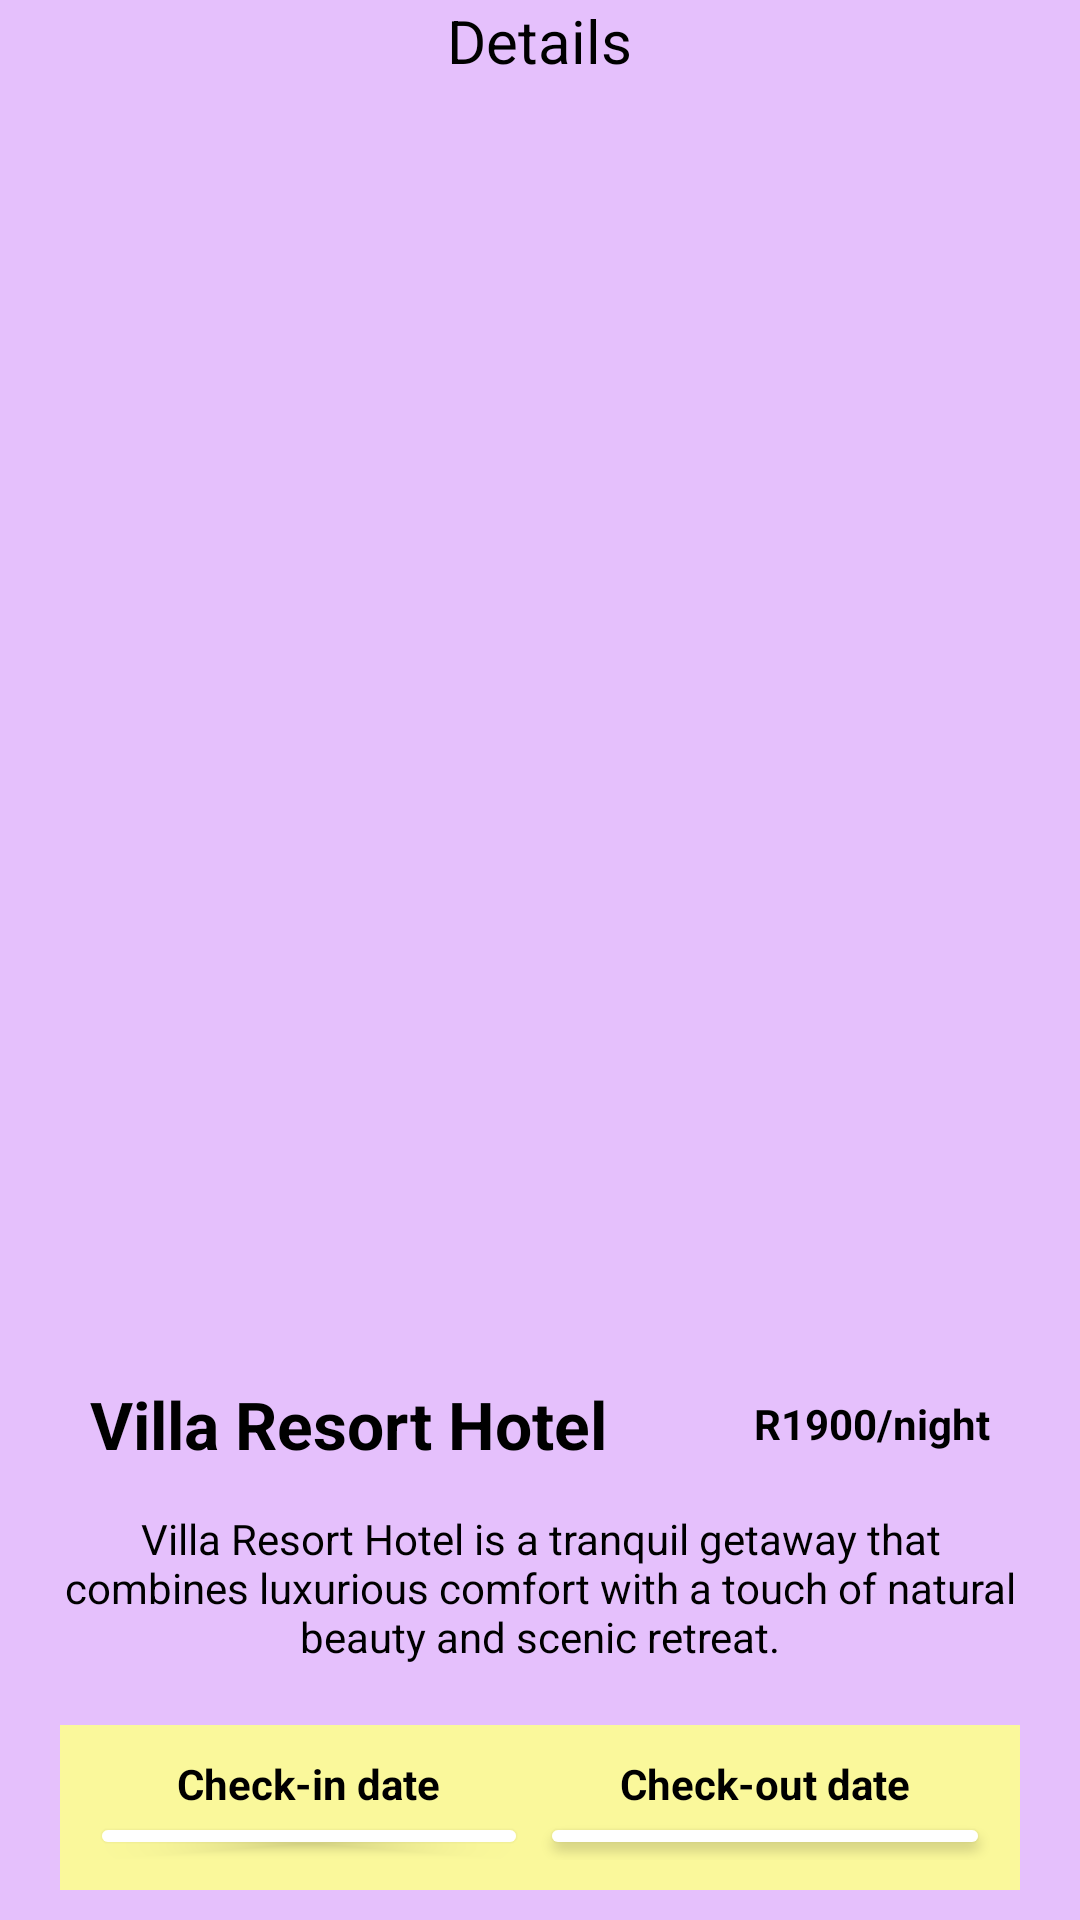

This screen was rendered from an Android layout file. Write that file and the resources it references.
<!-- AndroidManifest.xml: application theme Theme.HotelBookingSystem -->
<!-- res/layout/activity_villa.xml -->
<?xml version="1.0" encoding="utf-8"?>
<LinearLayout xmlns:android="http://schemas.android.com/apk/res/android"
    xmlns:app="http://schemas.android.com/apk/res-auto"
    xmlns:tools="http://schemas.android.com/tools"
    android:id="@+id/main"
    android:layout_width="match_parent"
    android:layout_height="match_parent"
    android:background="#e5c0fc">

    <LinearLayout
        android:layout_width="match_parent"
        android:layout_height="wrap_content"
        android:layout_gravity="center"
        android:orientation="vertical"
        android:paddingHorizontal="10dp">

        <TextView
            android:id="@+id/txtDetailsTitle"
            android:layout_width="wrap_content"
            android:layout_height="wrap_content"
            android:layout_gravity="center_horizontal"
            android:text="@string/txtDetailTitle"
            android:textColor="@color/black"
            android:textSize="20dp" />

        <LinearLayout
            android:layout_width="match_parent"
            android:layout_height="wrap_content"
            android:orientation="vertical"
            android:padding="10dp">

            <ImageView
                android:id="@+id/img5"
                android:layout_width="match_parent"
                android:layout_height="207dp"
                android:layout_marginTop="8dp"
                android:scaleType="centerCrop"
                android:src="@drawable/villa_resort_hotel" />

            <ImageView
                android:id="@+id/img6"
                android:layout_width="match_parent"
                android:layout_height="180dp"
                android:layout_marginTop="8dp"
                android:scaleType="centerCrop"
                android:src="@drawable/villa_room" />

            <LinearLayout
                android:layout_width="match_parent"
                android:layout_height="wrap_content"
                android:orientation="horizontal"
                android:paddingTop="10dp">

                <TextView
                    android:id="@+id/txtHotel3"
                    android:layout_width="0dp"
                    android:layout_height="wrap_content"
                    android:layout_weight="1"
                    android:padding="10dp"
                    android:text="@string/txtHotel3"
                    android:textAlignment="viewStart"
                    android:textColor="@color/black"
                    android:textSize="22sp"
                    android:textStyle="bold" />

                <TextView
                    android:id="@+id/txtPrice"
                    android:layout_width="wrap_content"
                    android:layout_height="wrap_content"
                    android:layout_gravity="center_vertical"
                    android:paddingEnd="10dp"
                    android:text="@string/VillaPrice"
                    android:textColor="@color/black"
                    android:textStyle="bold" />
            </LinearLayout>

            <TextView
                android:id="@+id/txtDescription"
                android:layout_width="match_parent"
                android:layout_height="wrap_content"
                android:layout_marginTop="4dp"
                android:paddingBottom="20dp"
                android:text="@string/txtText3"
                android:textAlignment="center"
                android:textColor="@color/black"
                android:textSize="14sp" />

            
            <LinearLayout
                android:layout_width="match_parent"
                android:layout_height="wrap_content"
                android:background="#faf89b"
                android:orientation="horizontal"
                android:padding="10dp">


                
                <LinearLayout
                    android:layout_width="0dp"
                    android:layout_height="wrap_content"
                    android:layout_weight="1"
                    android:orientation="vertical"
                    android:paddingEnd="4dp">

                    <TextView
                        android:id="@+id/txtCheckIn"
                        android:layout_width="wrap_content"
                        android:layout_height="wrap_content"
                        android:layout_gravity="center"
                        android:text="@string/lblCheckin"
                        android:textColor="#000000"
                        android:textStyle="bold" />

                    <Button
                        android:id="@+id/btnCheckIn"
                        android:layout_width="match_parent"
                        android:layout_height="wrap_content"
                        android:backgroundTint="@color/white"
                        android:text="Select"
                        android:textColor="#000000" />
                </LinearLayout>

                
                <LinearLayout
                    android:layout_width="0dp"
                    android:layout_height="wrap_content"
                    android:layout_weight="1"
                    android:orientation="vertical">


                    <TextView
                        android:id="@+id/txtCheckOut"
                        android:layout_width="wrap_content"
                        android:layout_height="wrap_content"
                        android:layout_gravity="center"
                        android:text="@string/lblCheckOut"
                        android:textColor="#000000"
                        android:textStyle="bold" />

                    <Button
                        android:id="@+id/btnCheckOut"
                        android:layout_width="match_parent"
                        android:layout_height="wrap_content"
                        android:backgroundTint="@color/white"
                        android:text="Select"
                        android:textColor="#000000" />
                </LinearLayout>
            </LinearLayout>


            <Button
                android:id="@+id/btnBooking"
                android:layout_width="match_parent"
                android:layout_height="wrap_content"
                android:layout_marginTop="16dp"
                android:minHeight="48dp"
                android:text="@string/btnBooking"
                android:textColor="#FFFFFF"
                tools:ignore="TouchTargetSizeCheck" />

        </LinearLayout>
    </LinearLayout>
</LinearLayout>
<!-- resources referenced by this layout -->
<resources>
  <string name="VillaPrice">R1900/night</string>
  <string name="btnBooking">Make a Booking</string>
  <string name="lblCheckOut">Check-out date</string>
  <string name="lblCheckin">Check-in date</string>
  <string name="txtDetailTitle">Details</string>
  <string name="txtHotel3">Villa Resort Hotel</string>
  <string name="txtText3">Villa Resort Hotel is a tranquil getaway that
      combines luxurious comfort with a touch of natural beauty and scenic retreat.
      </string>
  <style name="Theme.HotelBookingSystem" parent="Base.Theme.HotelBookingSystem" />
  <style name="Base.Theme.HotelBookingSystem" parent="Theme.Material3.DayNight.NoActionBar">
          
          
      </style>
  <!-- not gathered from this repository: default colours our renderer supplied (Android Studio template values) -->
  <color name="black">#FF000000</color>
  <color name="white">#FFFFFFFF</color>
</resources>
